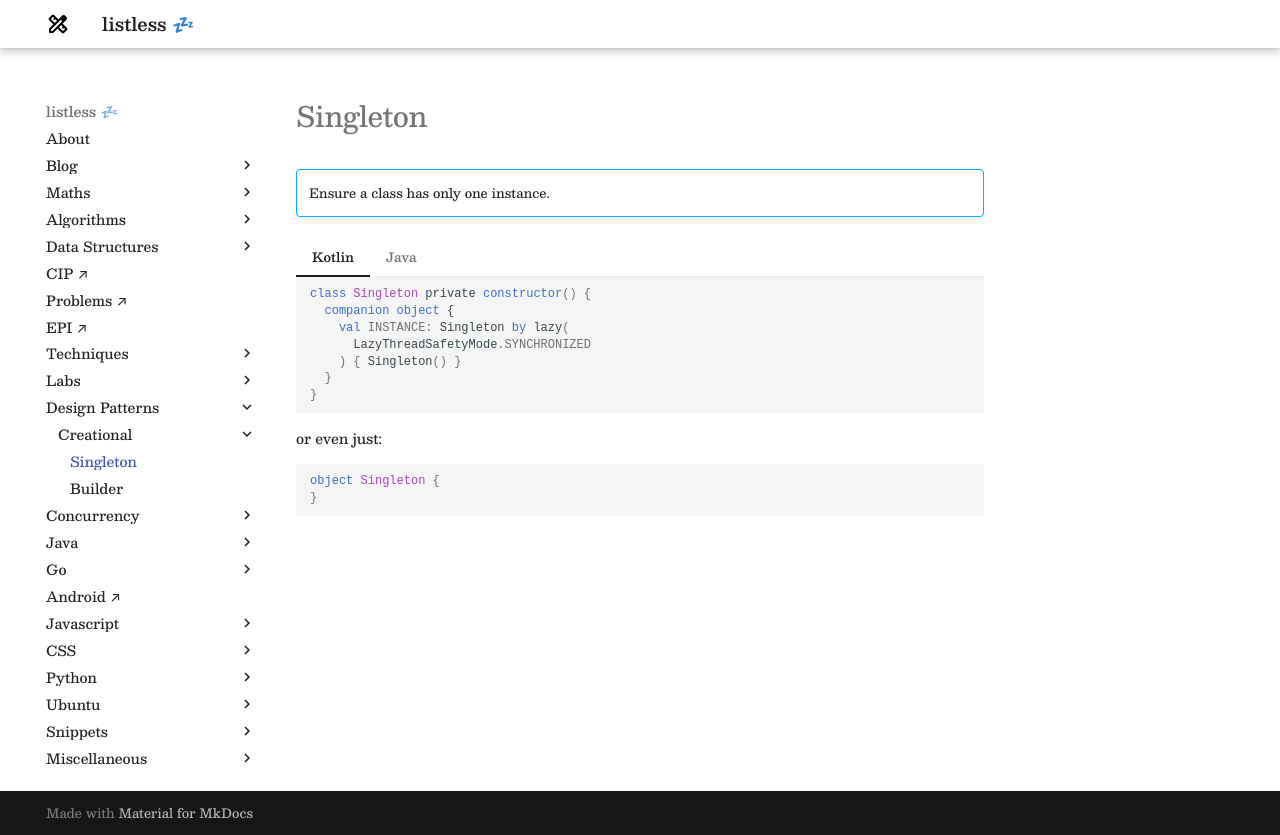

repository: anurag-inias/anurag-inias.github.io · page: design-patterns/singleton/index.html · generator: mkdocs

# Singleton

<style>
.md-logo img {
  content: url('/design-patterns/logo-light.png');
}

:root [data-md-color-scheme=slate] .md-logo img  {
  content: url('/design-patterns/logo-dark.png');
}
</style>


!!! abstract ""

    Ensure a class has only one instance.

=== "Kotlin"

    ```kotlin
    class Singleton private constructor() {
      companion object {  
        val INSTANCE: Singleton by lazy(
          LazyThreadSafetyMode.SYNCHRONIZED
        ) { Singleton() }
      }
    }
    ```

    or even just:

    ```kotlin
    object Singleton {
    }
    ```

=== "Java"

    ```java
    public class Singleton {
      
      // Private constructor so new instances cannot be created.
      private Singleton() {}

      // Proper way to get this single instance.
      public static Singleton getInstance() {
        return Holder.INSTANCE;
      }

      private static class Holder {
        private static final Singleton INSTANCE = new Singleton();
      }
    }
    ```

    Nested class is not referenced before `getInstance()` is called, and thus is loaded on-demand by class loader. This solution is thread safe without needing `volatile` or `synchronized`.
